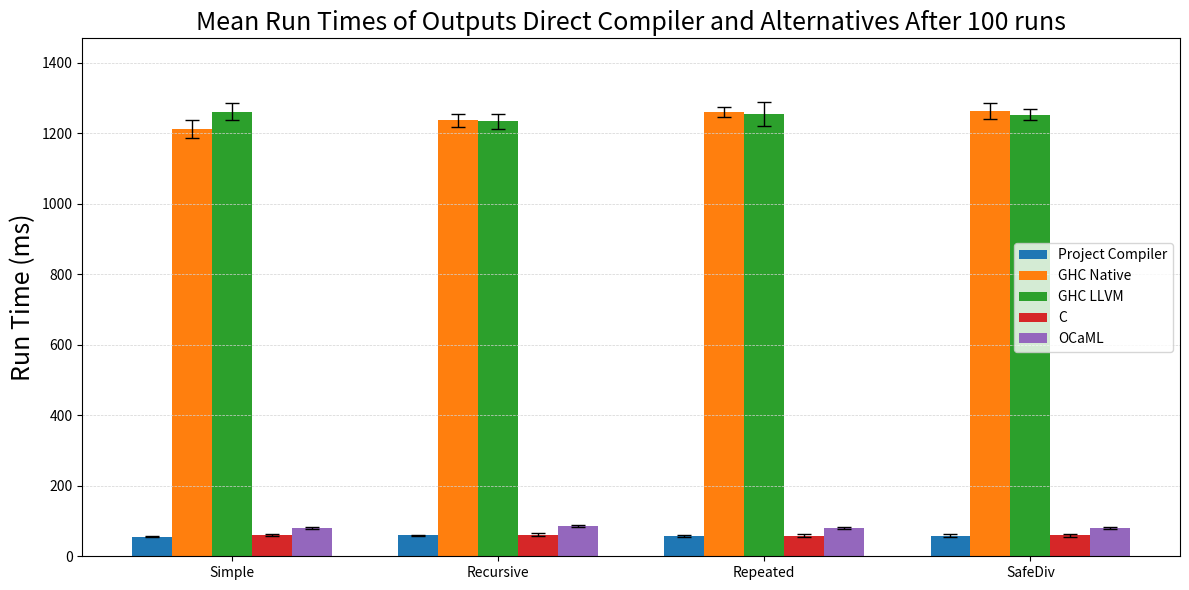

Recreate this plot in Python. (Note: this script raises an exception after producing the figure.)
import matplotlib.pyplot as plt
import numpy as np

means = {
    "Project Compiler":[56.1 , 59, 58.1 , 58.9 ],
#    "GHC Native no -O2":  [1250., 1212., 1266., 1252.],
#    "GHC LLVM"no -O2:    [1256 , 1216., 1268., 1256.],
    "GHC Native":  [1212.,1237,1261,1263],
    "GHC LLVM":    [1262.,1234.,1255.,1253.],
#    "C no -O3":           [57.4 , 145.1, 57.0 , 57.0 ],
    "C": [60.8,61.7,58.3,59.6],
    "OCaML":       [79.9 , 85.8 , 80.4 , 79.7 ],
}

stds = {
    "Project Compiler":[2.8, 2.7, 2.8, 3.5],
#    "GHC Native no -O2":  [33., 17., 16., 21.],
#    "GHC LLVM no -O2":    [28., 11., 23., 23.],
    "GHC Native":  [25.,18.,14.,23.],
    "GHC LLVM":    [25.,22.,33.,16.],
#    "C no -O3":           [6.2, 2.9, 2.1, 2.6],
    "C": [3.5, 4.7, 4. , 4.8],
    "OCaML":       [3.4, 3.6, 3.1, 3.4],
}

samples = ["Simple", "Recursive", "Repeated", "SafeDiv"]
compilers = list(means.keys())
x = np.arange(len(samples))  # the label locations
width = 0.15  # width of each bar

fig, ax = plt.subplots(figsize=(12, 6))

for i, compiler in enumerate(compilers):
    offset = (i - 2) * width  # center the bars
    ax.bar(
        x + offset,
        means[compiler],
        width,
        yerr=stds[compiler],
        label=compiler,
        capsize=5,
        error_kw={'elinewidth': 1, 'ecolor': 'black'}
    )


#ax.set_yscale('log')
# Get current y-ticks
y_ticks = plt.yticks()[0]

# Add horizontal lines at each y-tick
for y in y_ticks:
    plt.axhline(y=y, color='lightgray', linestyle='--', linewidth=0.5)

# Axis formatting
ax.set_ylabel("Run Time (ms)",fontsize=18)
ax.set_title("Mean Run Times of Outputs Direct Compiler and Alternatives After 100 runs",fontsize=18)
ax.set_xticks(x)
ax.set_xticklabels(samples)
ax.legend()
plt.tight_layout()
plt.savefig("evaluation/results_plot/run_times.png", dpi=300, bbox_inches='tight')
